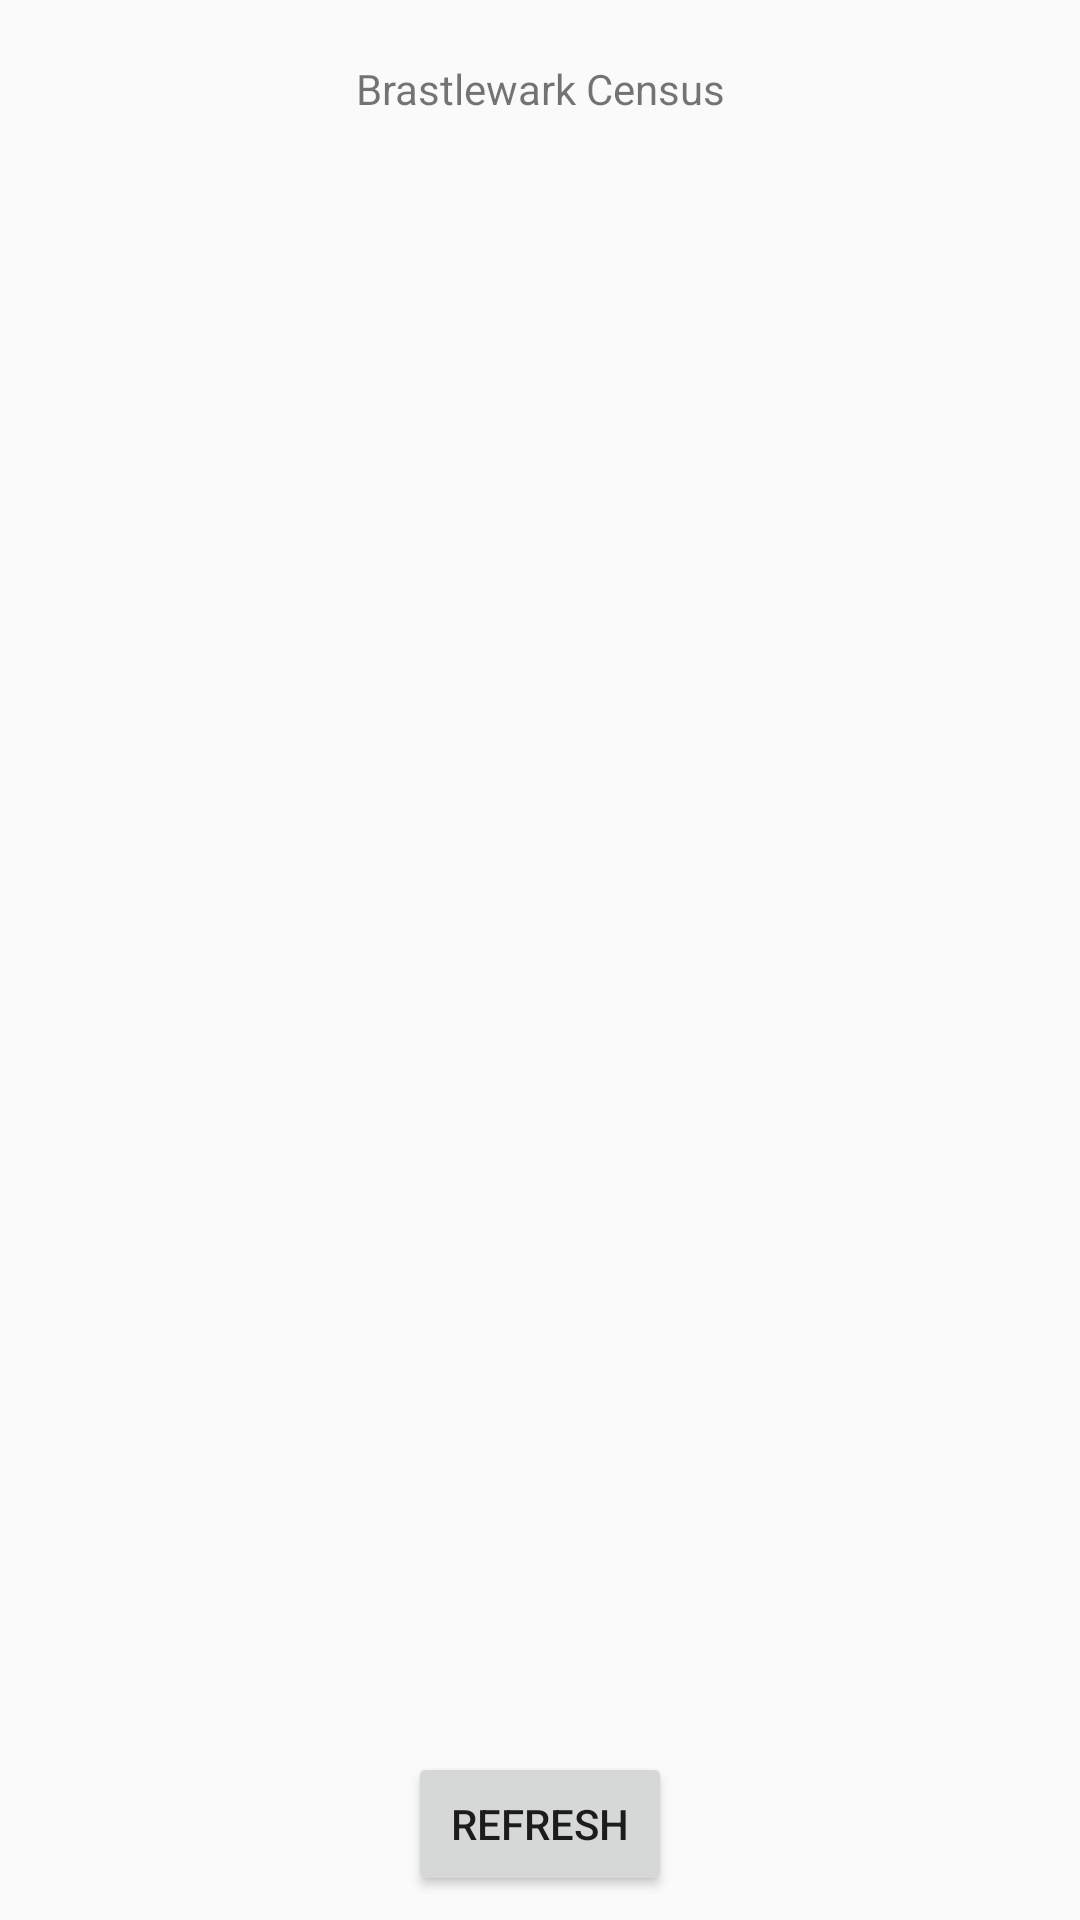

This screen was rendered from an Android layout file. Write that file and the resources it references.
<!-- AndroidManifest.xml: application theme AppTheme -->
<!-- res/layout/activity_main.xml -->
<?xml version="1.0" encoding="utf-8"?>
<android.support.constraint.ConstraintLayout
    xmlns:android="http://schemas.android.com/apk/res/android"
    xmlns:app="http://schemas.android.com/apk/res-auto"
    xmlns:tools="http://schemas.android.com/tools"
    android:layout_width="match_parent"
    android:layout_height="match_parent"
    tools:context="com.example.ernest.axamobileassigment.MainActivity">


    <TextView
        android:id="@+id/textView"
        android:layout_width="wrap_content"
        android:layout_height="wrap_content"
        android:text="@string/main_activity_title"
        app:layout_constraintTop_toTopOf="parent"
        android:layout_marginTop="8dp"
        app:layout_constraintBottom_toBottomOf="parent"
        android:layout_marginBottom="8dp"
        android:layout_marginRight="8dp"
        app:layout_constraintRight_toRightOf="parent"
        android:layout_marginLeft="8dp"
        app:layout_constraintLeft_toLeftOf="parent"
        app:layout_constraintVertical_bias="0.01999998"
        android:layout_marginStart="8dp"
        android:layout_marginEnd="8dp"
        app:layout_constraintHorizontal_bias="0.502"/>

    <Button
        android:id="@+id/btnGetGnomes"
        android:layout_width="wrap_content"
        android:layout_height="wrap_content"
        android:text="@string/btn_refresh_from_server_text"
        app:layout_constraintBottom_toBottomOf="parent"
        android:layout_marginBottom="8dp"
        android:layout_marginRight="8dp"
        app:layout_constraintRight_toRightOf="parent"
        android:layout_marginTop="8dp"
        app:layout_constraintTop_toBottomOf="@+id/lvGnomes"
        app:layout_constraintVertical_bias="1.0"
        android:layout_marginLeft="8dp"
        app:layout_constraintLeft_toLeftOf="parent"
        app:layout_constraintHorizontal_bias="0.5"/>

    <android.support.v7.widget.RecyclerView
        android:layout_width="370dp"
        android:layout_height="379dp"
        android:layout_marginBottom="8dp"
        android:layout_marginLeft="8dp"
        android:layout_marginRight="8dp"
        android:layout_marginTop="8dp"
        app:layout_constraintBottom_toBottomOf="parent"
        app:layout_constraintHorizontal_bias="1.0"
        app:layout_constraintLeft_toLeftOf="parent"
        app:layout_constraintRight_toRightOf="parent"
        app:layout_constraintTop_toBottomOf="@+id/textView"
        app:layout_constraintVertical_bias="0.0"
        android:id="@+id/lvGnomes"
        tools:layout_editor_absoluteY="79dp"/>

    <ProgressBar
        android:id="@+id/pbWaitingCircle"
        style="?android:attr/progressBarStyle"
        android:layout_width="wrap_content"
        android:layout_height="wrap_content"
        android:layout_marginRight="8dp"
        app:layout_constraintRight_toRightOf="parent"
        android:layout_marginLeft="8dp"
        app:layout_constraintLeft_toLeftOf="parent"
        app:layout_constraintBottom_toBottomOf="parent"
        android:layout_marginBottom="8dp"
        app:layout_constraintTop_toTopOf="parent"
        android:layout_marginTop="8dp"/>
</android.support.constraint.ConstraintLayout>
<!-- resources referenced by this layout -->
<resources>
  <string name="btn_refresh_from_server_text">Refresh</string>
  <string name="main_activity_title">Brastlewark Census</string>
  <style name="AppTheme" parent="Theme.AppCompat.Light.DarkActionBar">
          
          <item name="colorPrimary">@color/colorPrimary</item>
          <item name="colorPrimaryDark">@color/colorPrimaryDark</item>
          <item name="colorAccent">@color/colorAccent</item>
      </style>
  <color name="colorPrimary">#4CAF50</color>
  <color name="colorPrimaryDark">#388E3C</color>
  <color name="colorAccent">#FFC107</color>
</resources>
